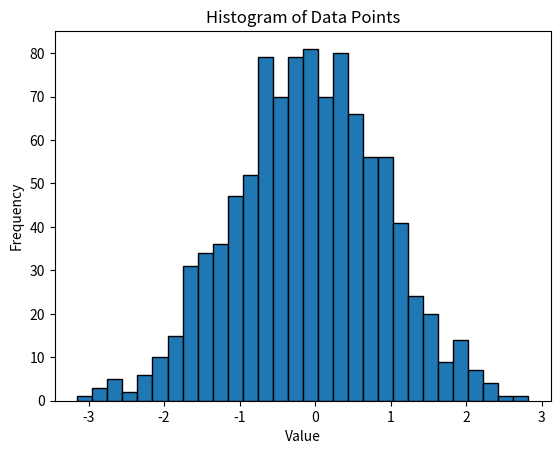

Write the Python code that produced this figure.
# Project Title: Histogram Generator

import numpy as np
import matplotlib.pyplot as plt

# Example data points
data_points = np.random.normal(0, 1, 1000)  # Generate 1000 random data points

# Generate histogram
plt.hist(data_points, bins=30, edgecolor='black')

# Add titles and labels
plt.title("Histogram of Data Points")
plt.xlabel("Value")
plt.ylabel("Frequency")

# Display the histogram
plt.show()
